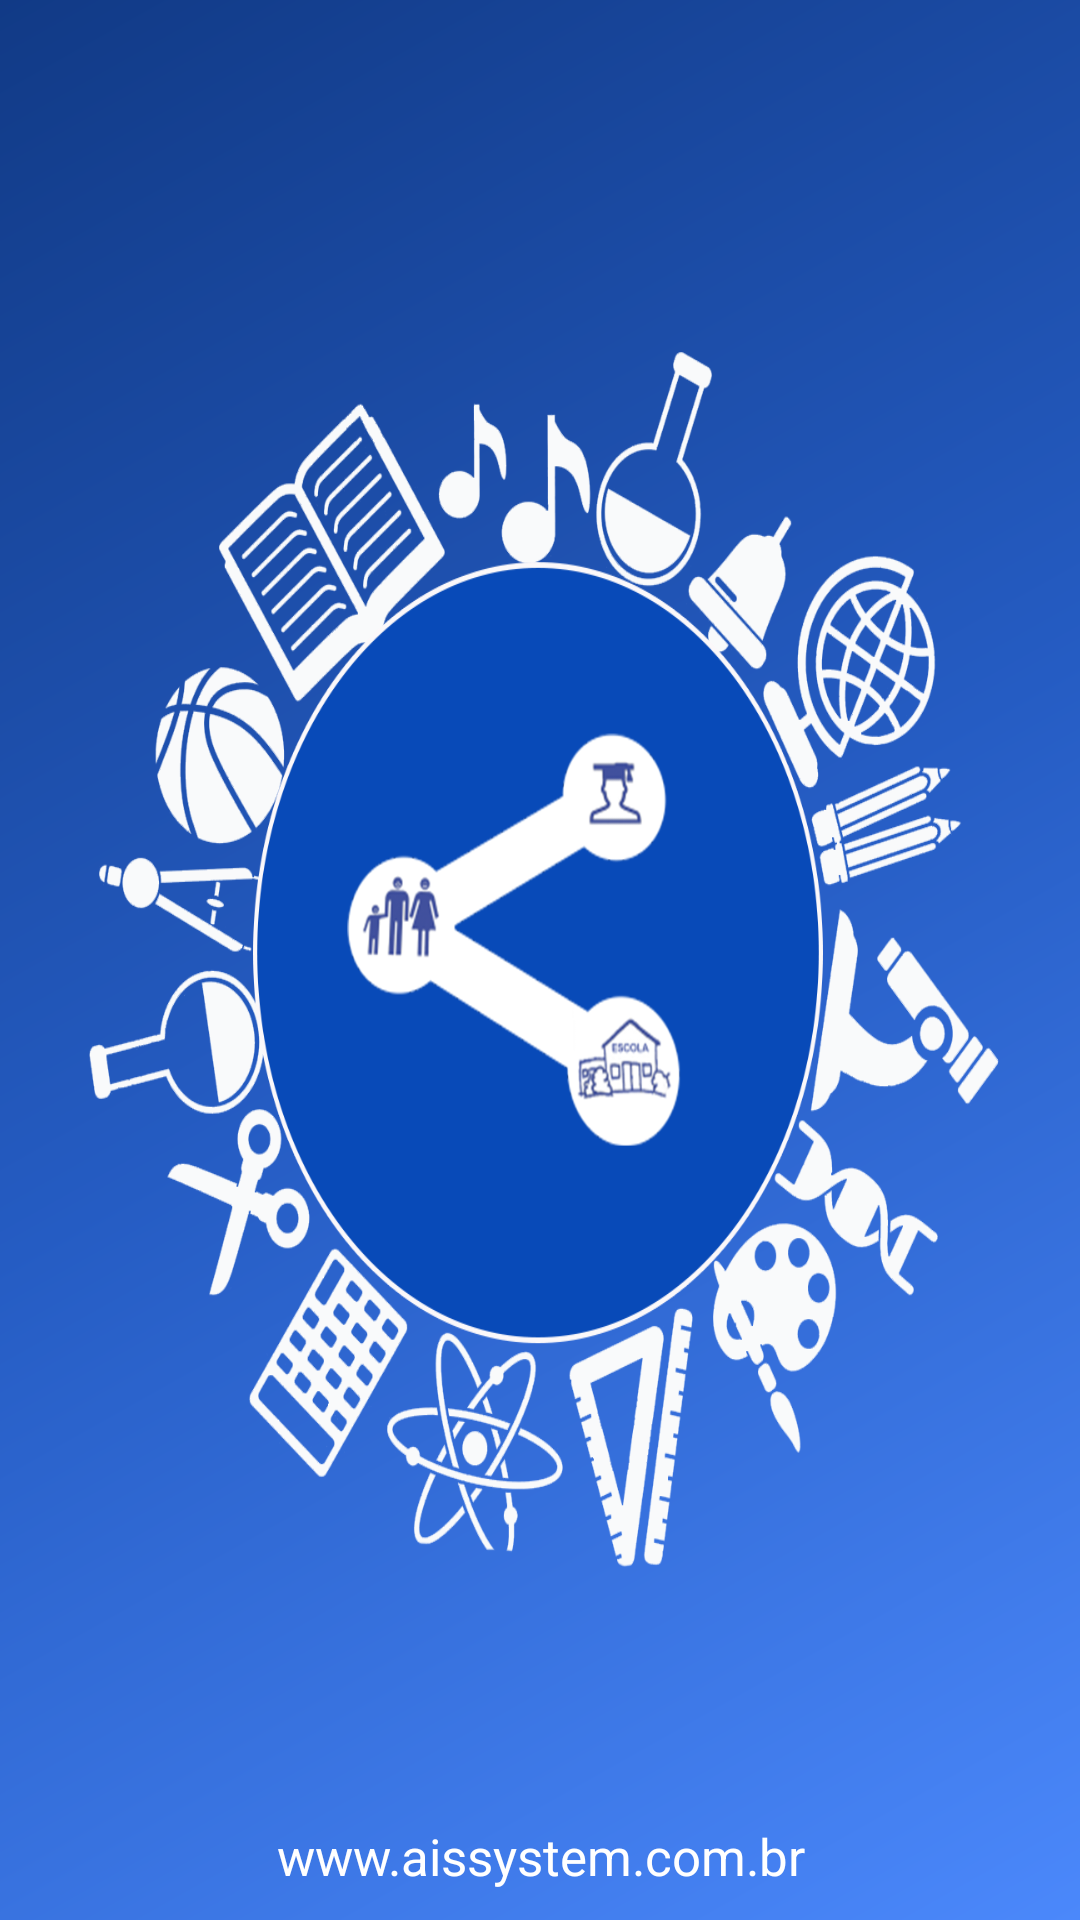

Android layout source for this screen:
<!-- AndroidManifest.xml: application theme AppTheme -->
<!-- res/layout/activity_spash.xml -->
<?xml version="1.0" encoding="utf-8"?>
<FrameLayout xmlns:android="http://schemas.android.com/apk/res/android"
    android:layout_width="match_parent"
    android:layout_height="match_parent"
    android:background="@drawable/fundo" >

    <ImageView
        android:layout_width="361dp"
        android:layout_height="529dp"
        android:id="@+id/imageView2"
        android:background="@drawable/logo3"
        android:layout_alignParentRight="true"
        android:layout_alignParentEnd="true"
        android:layout_gravity="center" />

    <TextView
        android:layout_width="fill_parent"
        android:layout_height="wrap_content"
        android:layout_marginBottom="10dp"
        android:textSize="17dp"
        android:textColor="#ffffff"
        android:gravity="center_horizontal"
        android:layout_alignParentBottom="true"
        android:text="www.aissystem.com.br"
        android:id="@+id/textView4"
        android:layout_gravity="center_horizontal|bottom" />

</FrameLayout>
<!-- resources referenced by this layout -->
<resources>
  <!-- drawable fundo (drawable) -->
  <shape xmlns:android="http://schemas.android.com/apk/res/android"
      android:shape="rectangle">
      <gradient
          android:angle="135"
          android:centerColor="#FF255CC3"
          android:endColor="#FF113A86"
          android:startColor="#FF4B88FB"
          android:type="linear" />
  </shape>
  <!-- drawable logo3: png bitmap (drawable, 236550 bytes) -->
  <style name="AppTheme" parent="Theme.AppCompat.Light.DarkActionBar">
          
          <item name="colorPrimary">@color/colorPrimary</item>
          <item name="colorPrimaryDark">@color/colorPrimaryDark</item>
          <item name="colorAccent">@color/colorAccent</item>
          <item name="android:navigationBarColor">@color/theme_color</item>
      </style>
  <color name="colorPrimary">#0c54ab</color>
  <color name="colorPrimaryDark">#073b79</color>
  <color name="colorAccent">#FF4081</color>
</resources>
